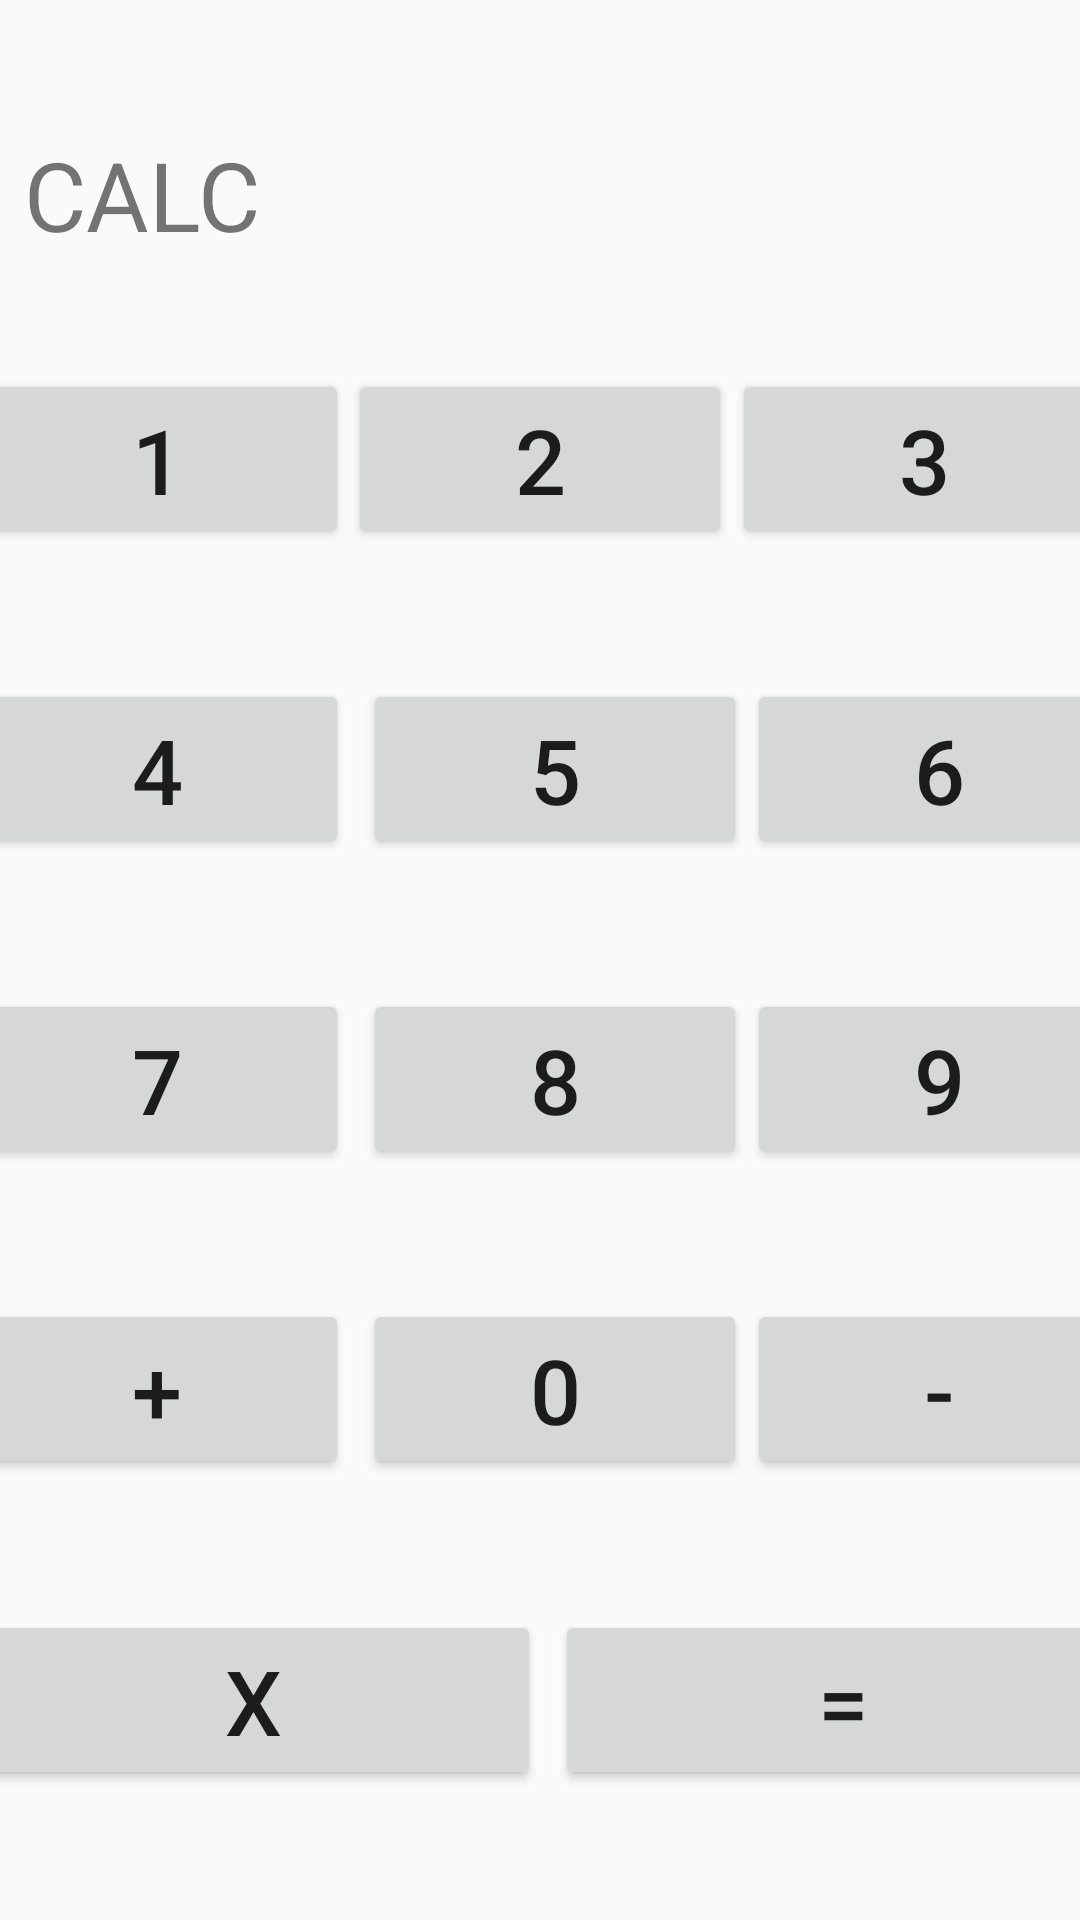

Produce the Android XML layout that renders to this screen, including the resource entries it uses.
<!-- AndroidManifest.xml: application theme Theme.NUMAD24Fa_ZitingWang -->
<!-- res/layout/activity_quick_calc.xml -->
<?xml version="1.0" encoding="utf-8"?>
<androidx.constraintlayout.widget.ConstraintLayout xmlns:android="http://schemas.android.com/apk/res/android"
    xmlns:app="http://schemas.android.com/apk/res-auto"
    xmlns:tools="http://schemas.android.com/tools"
    android:id="@+id/main"
    android:layout_width="match_parent"
    android:layout_height="match_parent"
    app:layout_constraintVertical_chainStyle="spread"
    tools:context=".QuickCalc">

    <TextView
        android:id="@+id/calculatorTextBar"
        android:layout_width="match_parent"
        android:layout_height="36dp"
        android:paddingLeft="8dp"
        android:text="CALC"
        android:textSize="32sp"
        app:layout_constraintBottom_toTopOf="@+id/linearLayout2"
        app:layout_constraintTop_toTopOf="parent"
        tools:layout_editor_absoluteX="0dp" />

    <androidx.constraintlayout.widget.ConstraintLayout
        android:id="@+id/linearLayout2"
        android:layout_width="match_parent"
        android:layout_height="wrap_content"
        android:gravity="center_horizontal"
        android:orientation="horizontal"
        app:layout_constraintBottom_toTopOf="@+id/linearLayout3"
        app:layout_constraintTop_toBottomOf="@+id/calculatorTextBar"
        tools:layout_editor_absoluteX="0dp">

        <Button
            android:id="@+id/oneBtn"
            android:layout_width="128dp"
            android:layout_height="60dp"
            android:text="1"
            android:textSize="30sp"
            app:layout_constraintEnd_toStartOf="@+id/twoBtn"
            app:layout_constraintHorizontal_bias="0.5"
            app:layout_constraintStart_toStartOf="parent"
            tools:ignore="MissingConstraints" />

        <Button
            android:id="@+id/twoBtn"
            android:layout_width="128dp"
            android:layout_height="60dp"
            android:text="2"
            android:textSize="30sp"
            app:layout_constraintEnd_toStartOf="@+id/threeBtn"
            app:layout_constraintHorizontal_bias="0.5"
            app:layout_constraintStart_toEndOf="@+id/oneBtn"
            tools:layout_editor_absoluteY="0dp" />

        <Button
            android:id="@+id/threeBtn"
            android:layout_width="128dp"
            android:layout_height="60dp"
            android:text="3"
            android:textSize="30sp"
            app:layout_constraintEnd_toEndOf="parent"
            app:layout_constraintHorizontal_bias="0.5"
            app:layout_constraintStart_toEndOf="@+id/twoBtn"
            tools:layout_editor_absoluteY="0dp" />
    </androidx.constraintlayout.widget.ConstraintLayout>

    <androidx.constraintlayout.widget.ConstraintLayout
        android:id="@+id/linearLayout3"
        android:layout_width="match_parent"
        android:layout_height="wrap_content"
        android:gravity="center_horizontal"
        android:orientation="horizontal"
        app:layout_constraintBottom_toTopOf="@+id/linearLayout4"
        app:layout_constraintTop_toBottomOf="@+id/linearLayout2"
        tools:layout_editor_absoluteX="0dp">

        <Button
            android:id="@+id/fourBtn"
            android:layout_width="128dp"
            android:layout_height="60dp"
            android:layout_marginLeft="5dp"
            android:layout_marginRight="5dp"
            android:layout_weight="1"
            android:text="4"
            android:textSize="30sp"
            app:layout_constraintEnd_toStartOf="@+id/fiveBtn"
            app:layout_constraintHorizontal_bias="0.5"
            app:layout_constraintStart_toStartOf="parent" />

        <Button
            android:id="@+id/fiveBtn"
            android:layout_width="128dp"
            android:layout_height="60dp"
            android:layout_weight="1"
            android:text="5"
            android:textSize="30sp"
            app:layout_constraintEnd_toStartOf="@+id/sixBtn"
            app:layout_constraintHorizontal_bias="0.5"
            app:layout_constraintStart_toEndOf="@+id/fourBtn"
            tools:layout_editor_absoluteY="0dp" />

        <Button
            android:id="@+id/sixBtn"
            android:layout_width="128dp"
            android:layout_height="60dp"
            android:layout_weight="1"
            android:text="6"
            android:textSize="30sp"
            app:layout_constraintEnd_toEndOf="parent"
            app:layout_constraintHorizontal_bias="0.5"
            app:layout_constraintStart_toEndOf="@+id/fiveBtn"
            tools:layout_editor_absoluteY="0dp" />
    </androidx.constraintlayout.widget.ConstraintLayout>

    <androidx.constraintlayout.widget.ConstraintLayout
        android:id="@+id/linearLayout4"
        android:layout_width="match_parent"
        android:layout_height="wrap_content"
        android:gravity="center_horizontal"
        android:orientation="horizontal"
        app:layout_constraintBottom_toTopOf="@+id/linearLayout5"
        app:layout_constraintTop_toBottomOf="@+id/linearLayout3"
        tools:layout_editor_absoluteX="16dp">

        <Button
            android:id="@+id/sevenBtn"
            android:layout_width="128dp"
            android:layout_height="60dp"
            android:layout_marginLeft="5dp"
            android:layout_marginRight="5dp"
            android:layout_weight="1"
            android:text="7"
            android:textSize="30sp"
            app:layout_constraintEnd_toStartOf="@+id/eightBtn"
            app:layout_constraintHorizontal_bias="0.5"
            app:layout_constraintStart_toStartOf="parent" />

        <Button
            android:id="@+id/eightBtn"
            android:layout_width="128dp"
            android:layout_height="60dp"
            android:layout_weight="1"
            android:text="8"
            android:textSize="30sp"
            app:layout_constraintEnd_toStartOf="@+id/nineBtn"
            app:layout_constraintHorizontal_bias="0.5"
            app:layout_constraintStart_toEndOf="@+id/sevenBtn"
            tools:layout_editor_absoluteY="0dp" />

        <Button
            android:id="@+id/nineBtn"
            android:layout_width="128dp"
            android:layout_height="60dp"
            android:layout_weight="1"
            android:text="9"
            android:textSize="30sp"
            app:layout_constraintEnd_toEndOf="parent"
            app:layout_constraintHorizontal_bias="0.5"
            app:layout_constraintStart_toEndOf="@+id/eightBtn"
            tools:layout_editor_absoluteY="0dp" />
    </androidx.constraintlayout.widget.ConstraintLayout>

    <androidx.constraintlayout.widget.ConstraintLayout
        android:id="@+id/linearLayout5"
        android:layout_width="match_parent"
        android:layout_height="wrap_content"
        android:gravity="center_horizontal"
        android:orientation="horizontal"
        app:layout_constraintBottom_toTopOf="@+id/linearLayout6"
        app:layout_constraintTop_toBottomOf="@+id/linearLayout4"
        tools:layout_editor_absoluteX="0dp">

        <Button
            android:id="@+id/plusBtn"
            android:layout_width="128dp"
            android:layout_height="60dp"
            android:layout_marginLeft="5dp"
            android:layout_marginRight="5dp"
            android:layout_weight="1"
            android:text="+"
            android:textSize="30sp"
            app:layout_constraintEnd_toStartOf="@+id/zeroBtn"
            app:layout_constraintHorizontal_bias="0.5"
            app:layout_constraintStart_toStartOf="parent" />

        <Button
            android:id="@+id/zeroBtn"
            android:layout_width="128dp"
            android:layout_height="60dp"
            android:layout_weight="1"
            android:text="0"
            android:textSize="30sp"
            app:layout_constraintEnd_toStartOf="@+id/minusBtn"
            app:layout_constraintHorizontal_bias="0.5"
            app:layout_constraintStart_toEndOf="@+id/plusBtn"
            tools:layout_editor_absoluteY="0dp" />

        <Button
            android:id="@+id/minusBtn"
            android:layout_width="128dp"
            android:layout_height="60dp"
            android:layout_weight="1"
            android:text="-"
            android:textSize="30sp"
            app:layout_constraintEnd_toEndOf="parent"
            app:layout_constraintHorizontal_bias="0.5"
            app:layout_constraintStart_toEndOf="@+id/zeroBtn"
            tools:layout_editor_absoluteY="0dp" />
    </androidx.constraintlayout.widget.ConstraintLayout>

    <androidx.constraintlayout.widget.ConstraintLayout
        android:id="@+id/linearLayout6"
        android:layout_width="match_parent"
        android:layout_height="wrap_content"
        android:gravity="center_horizontal"
        android:orientation="horizontal"
        app:layout_constraintBottom_toBottomOf="parent"
        app:layout_constraintTop_toBottomOf="@+id/linearLayout5"
        tools:layout_editor_absoluteX="-16dp">

        <Button
            android:id="@+id/deleteBtn"
            android:layout_width="192dp"
            android:layout_height="60dp"
            android:layout_marginLeft="5dp"
            android:layout_marginRight="5dp"
            android:layout_weight="1"
            android:text="x"
            android:textSize="30sp"
            app:layout_constraintEnd_toStartOf="@+id/equalBtn"
            app:layout_constraintHorizontal_bias="0.5"
            app:layout_constraintStart_toStartOf="parent" />

        <Button
            android:id="@+id/equalBtn"
            android:layout_width="192dp"
            android:layout_height="60dp"
            android:layout_weight="1"
            android:text="="
            android:textSize="30sp"
            app:layout_constraintEnd_toEndOf="parent"
            app:layout_constraintHorizontal_bias="0.5"
            app:layout_constraintStart_toEndOf="@+id/deleteBtn"
            tools:layout_editor_absoluteY="0dp" />
    </androidx.constraintlayout.widget.ConstraintLayout>

    
    
    
    
    
    
    


    


</androidx.constraintlayout.widget.ConstraintLayout>
<!-- resources referenced by this layout -->
<resources>
  <style name="Theme.NUMAD24Fa_ZitingWang" parent="Base.Theme.NUMAD24Fa_ZitingWang" />
  <style name="Base.Theme.NUMAD24Fa_ZitingWang" parent="Theme.AppCompat.DayNight.DarkActionBar">
          
          
      </style>
</resources>
